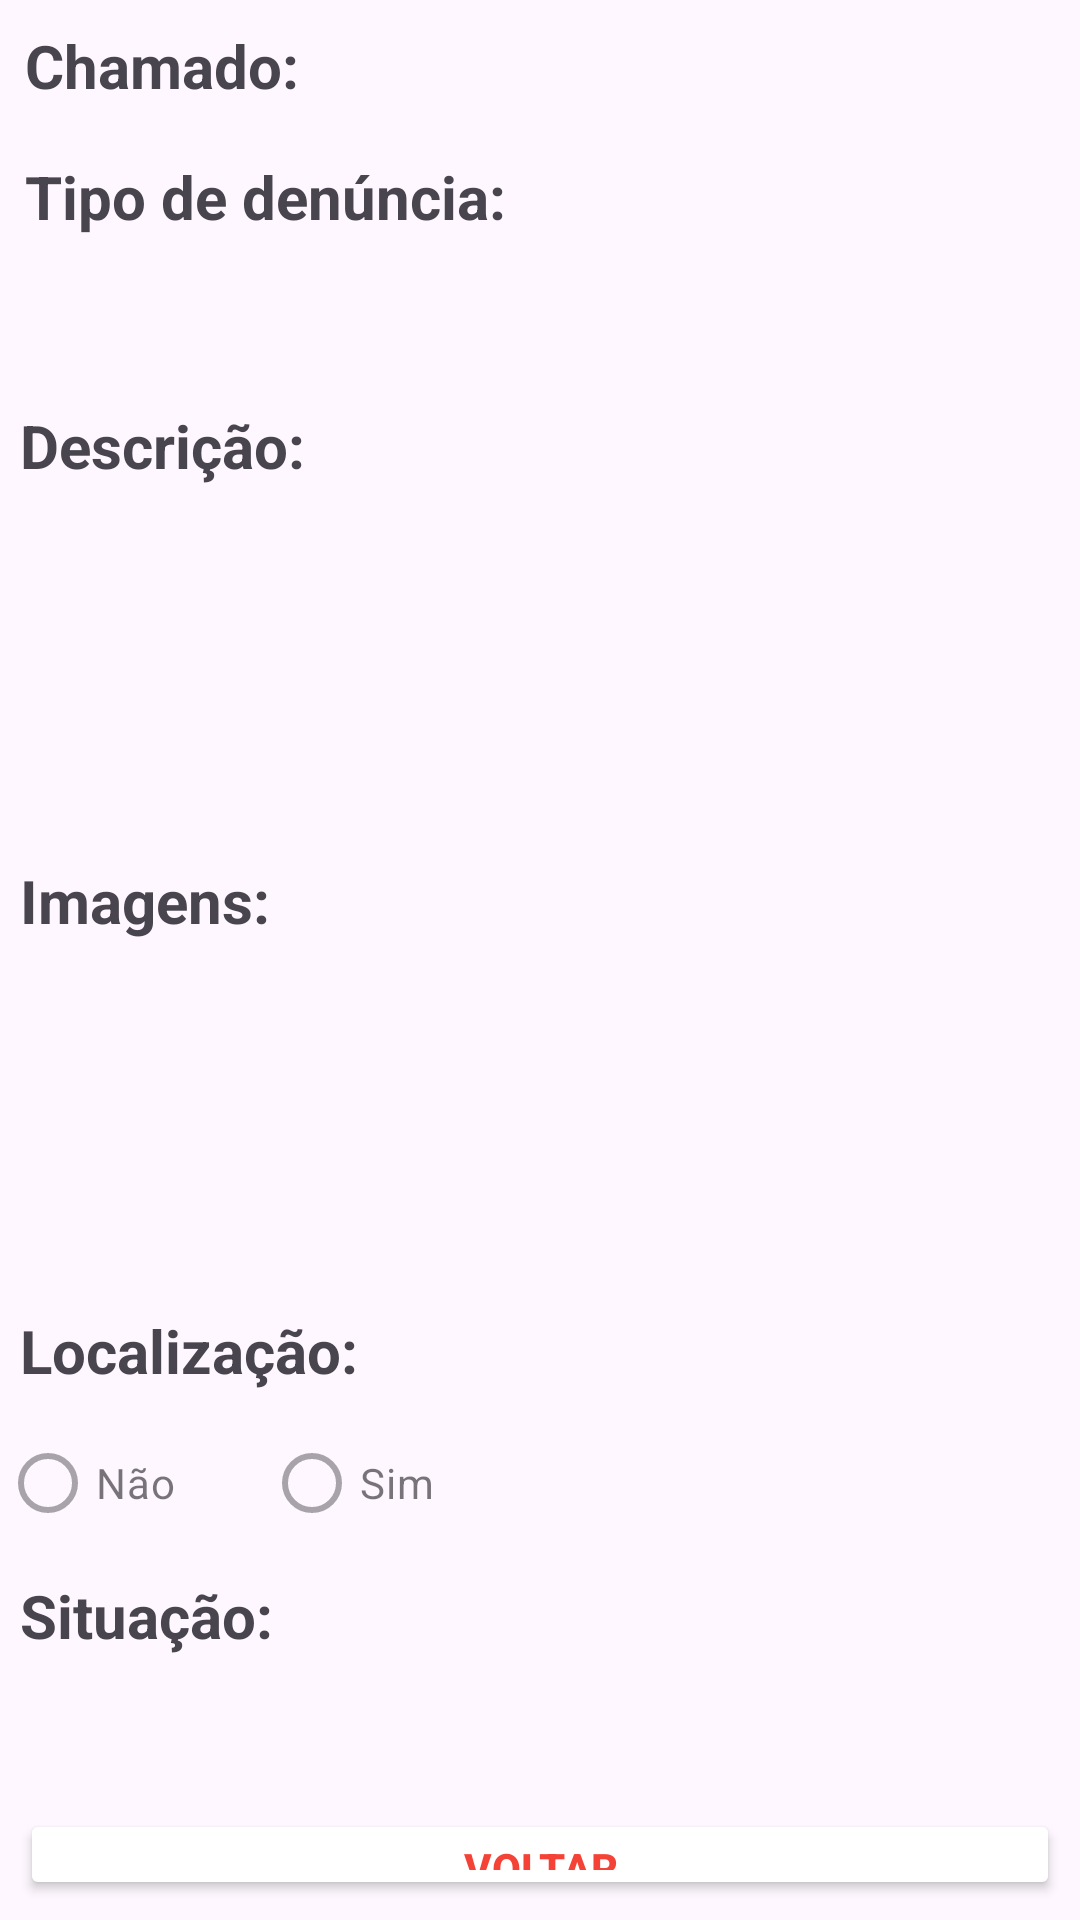

This screen was rendered from an Android layout file. Write that file and the resources it references.
<!-- AndroidManifest.xml: application theme Theme.DdminfraChange -->
<!-- res/layout/fragment_visualizacao_solicitacao.xml -->
<?xml version="1.0" encoding="utf-8"?>
<LinearLayout xmlns:android="http://schemas.android.com/apk/res/android"
    xmlns:app="http://schemas.android.com/apk/res-auto"
    xmlns:tools="http://schemas.android.com/tools"
    android:layout_width="match_parent"
    android:layout_height="match_parent"
    android:background="#00F5F5F5"
    android:orientation="vertical"
    tools:context="Fragment.NovaSolicitacaoFragment">

    <TextView
        android:id="@+id/tvIdChamado"
        android:layout_width="wrap_content"
        android:layout_height="wrap_content"
        android:layout_margin="25px"
        android:autoText="true"
        android:text="Chamado:"
        android:textSize="20sp"
        android:textStyle="bold" />

    <TextView
        android:id="@+id/textView8"
        android:layout_width="match_parent"
        android:layout_height="wrap_content"
        android:layout_margin="25px"
        android:autoText="true"
        android:text="Tipo de denúncia:"
        android:textSize="20sp"
        android:textStyle="bold" />

    <TextView
        android:id="@+id/tvTipoDenuncia"
        android:layout_width="match_parent"
        android:layout_height="wrap_content"
        android:layout_margin="25px"
        android:autoText="true"
        android:textSize="18sp"
        android:textStyle="normal" />

    <TextView
        android:id="@+id/textView2"
        android:layout_width="match_parent"
        android:layout_height="wrap_content"
        android:layout_margin="20px"
        android:text="Descrição:"
        android:textSize="20sp"
        android:textStyle="bold" />

    <TextView
        android:id="@+id/tvDescricao"
        android:layout_width="match_parent"
        android:layout_height="98dp"
        android:layout_margin="20px"
        android:textSize="18sp"
        android:textStyle="normal" />

    <TextView
        android:id="@+id/textView3"
        android:layout_width="match_parent"
        android:layout_height="wrap_content"
        android:layout_margin="20px"
        android:text="Imagens:"
        android:textSize="20sp"
        android:textStyle="bold" />

    <androidx.recyclerview.widget.RecyclerView
        android:id="@+id/rvImagens"
        android:layout_width="match_parent"
        android:layout_height="93dp"
        android:layout_margin="25px" />

    <TextView
        android:id="@+id/textView10"
        android:layout_width="match_parent"
        android:layout_height="wrap_content"
        android:layout_margin="20px"
        android:text="Localização:"
        android:textSize="20sp"
        android:textStyle="bold" />

    <RadioGroup
        android:id="@+id/rgLocalizacao"
        android:layout_width="match_parent"
        android:layout_height="wrap_content"
        android:orientation="horizontal">

        <RadioButton
            android:id="@+id/rbLocalizacaoNao"
            android:layout_width="88dp"
            android:layout_height="wrap_content"
            android:editable="false"
            android:enabled="false"
            android:text="Não" />

        <RadioButton
            android:id="@+id/rbLocalizacaoSim"
            android:layout_width="87dp"
            android:layout_height="wrap_content"
            android:checked="false"
            android:editable="false"
            android:enabled="false"
            android:text="Sim" />
    </RadioGroup>

    <TextView
        android:id="@+id/textView11"
        android:layout_width="match_parent"
        android:layout_height="wrap_content"
        android:layout_margin="20px"
        android:text="Situação:"
        android:textSize="20sp"
        android:textStyle="bold" />

    <TextView
        android:id="@+id/tvSituacao"
        android:layout_width="match_parent"
        android:layout_height="wrap_content"
        android:layout_margin="20px"
        android:textSize="18sp"
        android:textStyle="normal" />

    <Button
        android:id="@+id/btVoltar"
        android:layout_width="match_parent"
        android:layout_height="wrap_content"
        android:layout_margin="20px"
        android:backgroundTint="#FFFFFF"
        android:text="Voltar"
        android:textColor="#F44336"
        android:textStyle="bold"
        app:rippleColor="#E3E3E3"
        app:strokeColor="#F44336"
        app:strokeWidth="0.5px" />

</LinearLayout>
<!-- resources referenced by this layout -->
<resources>
  <style name="Theme.DdminfraChange" parent="Base.Theme.DdminfraChange" />
  <style name="Base.Theme.DdminfraChange" parent="Theme.Material3.DayNight.NoActionBar">
          
          
          <item name="colorPrimary">@color/cabecalho</item>
          
  
  
      </style>
  <color name="cabecalho">#1C5F14</color>
</resources>
